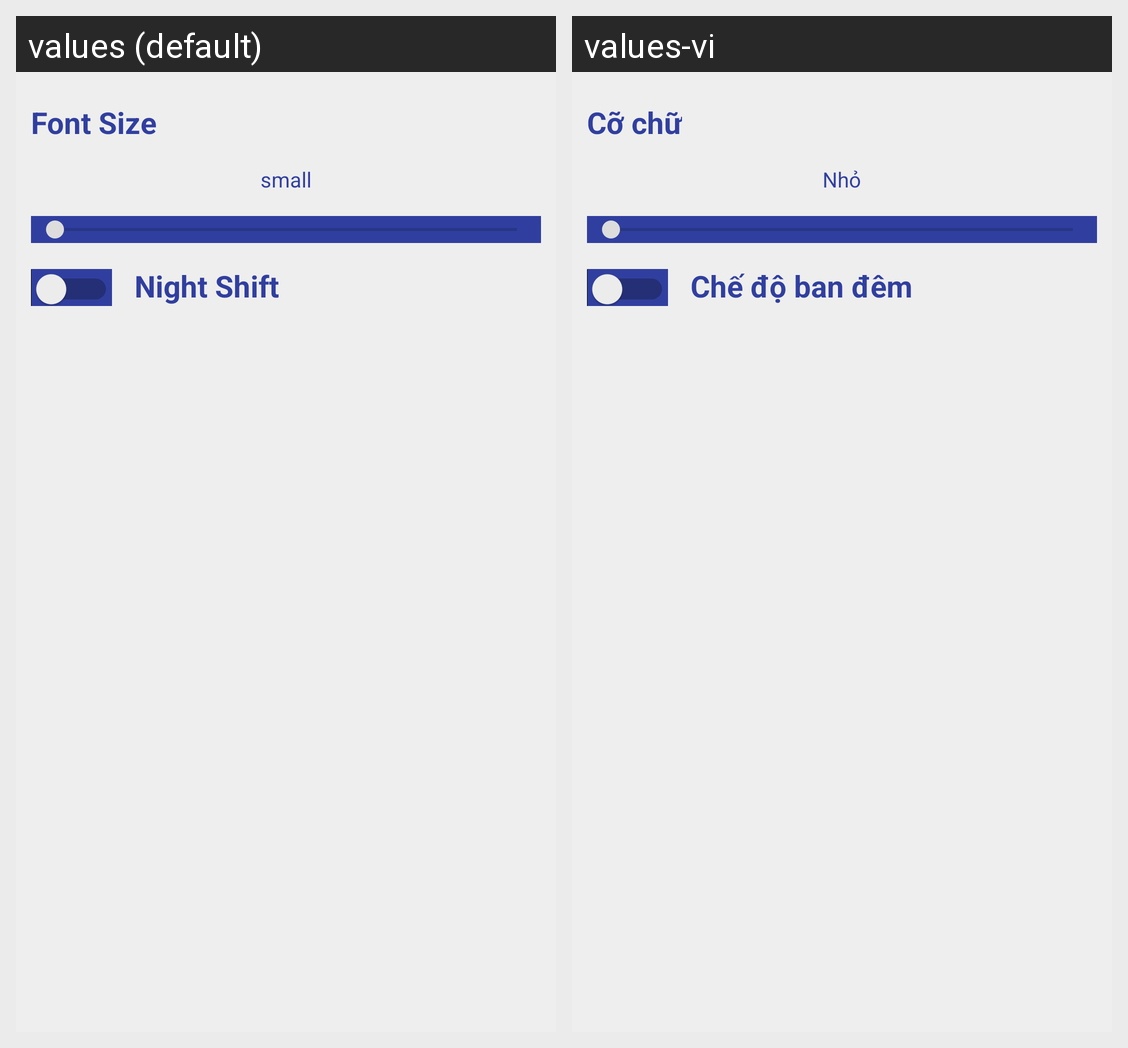

The Android screen above is rendered under two locales of the same app. Produce the string resources it draws, with the default and per-locale values.
Android screen res/layout/fragment_settings.xml rendered under 2 locales, left to right: values (default), values-vi. Device: Nexus 5 (rendered at 1080×1920; each locale shown at half size, 540×960, under a caption strip naming it); theme AppTheme.
Strings drawn on this screen, with the default value and each locale's value (text and hints the layout hard-codes, and strings that could not be matched under every locale, appear in the picture but are not listed):

font_size
  values: Font Size
  values-vi: Cỡ chữ

font_small
  values: small
  values-vi: Nhỏ

night_shift
  values: Night Shift
  values-vi: Chế độ ban đêm
